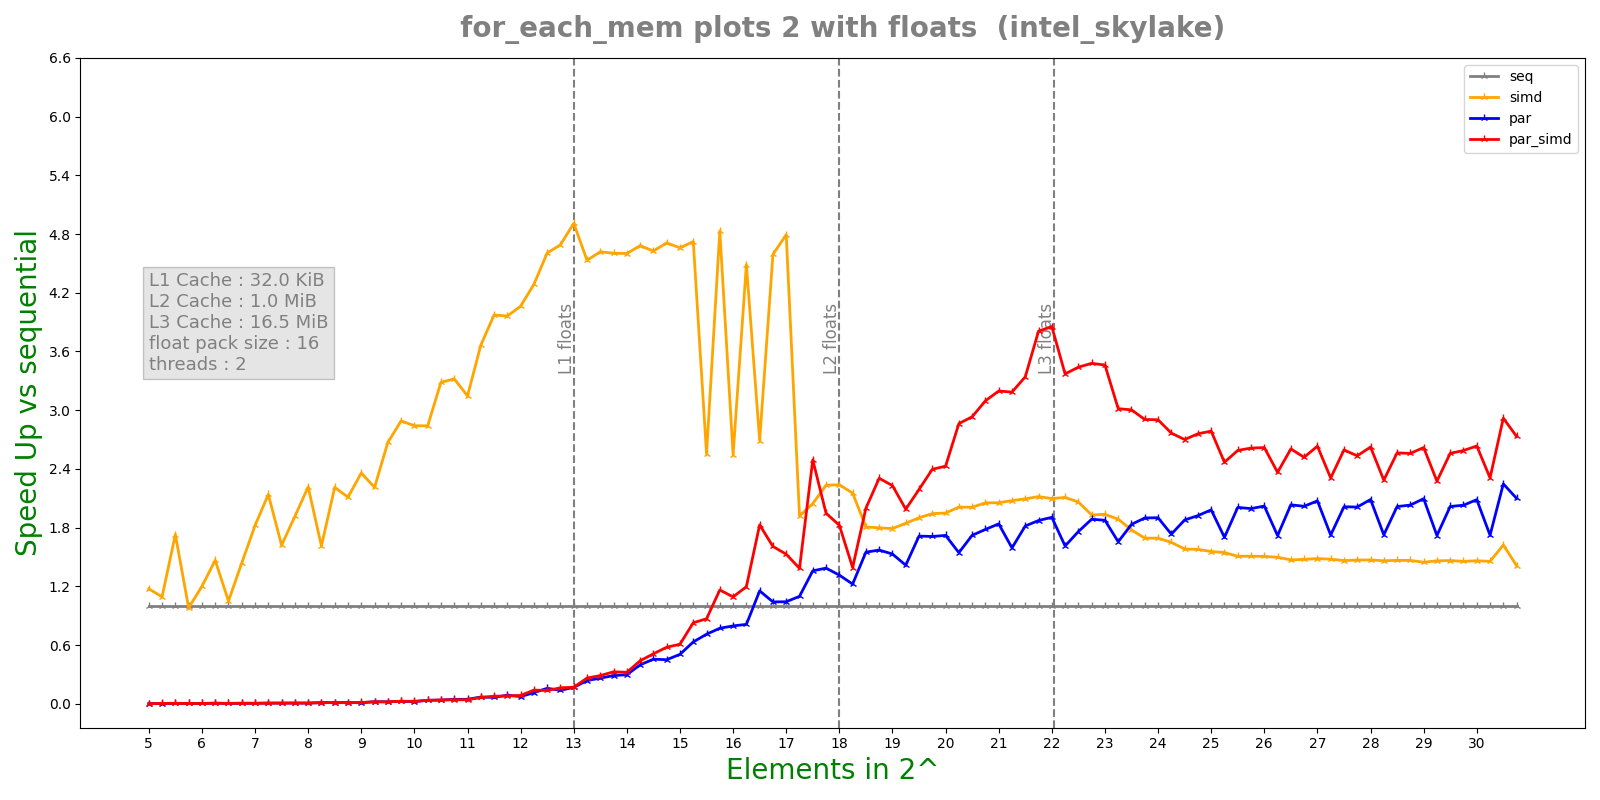

The data file committed next to this chart (first rows):
n, lane, threads, seq, simd, par, par_simd
5, 16, 2, 1.06e-07, 2.1e-07, 1.8582e-05, 6.6207e-05
5, 16, 2, 6.7e-08, 5.2e-08, 5.1533e-05, 5.8714e-05
5, 16, 2, 7.5e-08, 1.56e-07, 5.1288e-05, 4.9733e-05
5, 16, 2, 3.7e-08, 3.9e-08, 4.6997e-05, 5.2228e-05
5, 16, 2, 5.5e-08, 5.7e-08, 5.0099e-05, 7.63e-05
5.25, 16, 2, 4.6e-08, 5.7e-08, 3.5462e-05, 3.666e-05
5.25, 16, 2, 6.4e-08, 4.9e-08, 3.2896e-05, 3.7276e-05
5.25, 16, 2, 4.8e-08, 3.7e-08, 1.9562e-05, 1.0147e-05
5.25, 16, 2, 4.7e-08, 4.3e-08, 1.2112e-05, 9.759e-06
5.25, 16, 2, 3.8e-08, 3.3e-08, 8.902e-06, 9.799e-06
5.5, 16, 2, 7.2e-08, 7.7e-08, 1.389e-05, 1.1945e-05
5.5, 16, 2, 6.7e-08, 7.7e-08, 1.1513e-05, 1.5331e-05
5.5, 16, 2, 5.7e-08, 3.5e-08, 1.4184e-05, 9.909e-06
5.5, 16, 2, 3.4e-08, 3.7e-08, 1.6869e-05, 2.4303e-05
5.5, 16, 2, 6.4e-08, 3e-08, 1.488e-05, 1.0858e-05
5.75, 16, 2, 6.8e-08, 6.2e-08, 1.1717e-05, 1.3845e-05
5.75, 16, 2, 4.3e-08, 6.1e-08, 1.2129e-05, 1.4893e-05
5.75, 16, 2, 4.3e-08, 3.5e-08, 1.2927e-05, 1.4339e-05
5.75, 16, 2, 7e-08, 5.1e-08, 1.2751e-05, 1.2334e-05
5.75, 16, 2, 5e-08, 2.9e-08, 1.183e-05, 1.2911e-05
6, 16, 2, 6.5e-08, 4.7e-08, 2.2844e-05, 1.2705e-05
6, 16, 2, 7.9e-08, 5.3e-08, 1.3643e-05, 1.3396e-05
6, 16, 2, 5.4e-08, 4.5e-08, 1.4762e-05, 1.3635e-05
6, 16, 2, 5.4e-08, 3.5e-08, 1.4777e-05, 1.3884e-05
6, 16, 2, 4.4e-08, 2.9e-08, 1.4577e-05, 1.6496e-05
6.25, 16, 2, 8.5e-08, 4.8e-08, 9.698e-06, 1.2572e-05
6.25, 16, 2, 6.8e-08, 4.5e-08, 1.0481e-05, 1.097e-05
6.25, 16, 2, 5.1e-08, 4e-08, 3.1159e-05, 1.1412e-05
6.25, 16, 2, 6.6e-08, 6.2e-08, 1.1135e-05, 1.0782e-05
6.25, 16, 2, 5e-08, 2.9e-08, 9.721e-06, 1.1647e-05
6.5, 16, 2, 7.1e-08, 9.1e-08, 1.3092e-05, 1.1376e-05
6.5, 16, 2, 6.4e-08, 8.8e-08, 1.6443e-05, 1.2152e-05
6.5, 16, 2, 6.3e-08, 6e-08, 1.5656e-05, 1.5511e-05
6.5, 16, 2, 6.1e-08, 4e-08, 1.3331e-05, 1.4969e-05
6.5, 16, 2, 5.5e-08, 3.3e-08, 1.922e-05, 1.3046e-05
6.75, 16, 2, 9.2e-08, 5.7e-08, 1.6329e-05, 1.2256e-05
6.75, 16, 2, 1.05e-07, 6.2e-08, 1.6236e-05, 1.548e-05
6.75, 16, 2, 8.2e-08, 5.8e-08, 1.4454e-05, 1.352e-05
6.75, 16, 2, 7.5e-08, 3.8e-08, 1.5033e-05, 2.4033e-05
6.75, 16, 2, 6.8e-08, 3.8e-08, 1.2746e-05, 1.4512e-05
7, 16, 2, 9.7e-08, 4.5e-08, 1.5167e-05, 2.2673e-05
7, 16, 2, 8.2e-08, 4.9e-08, 1.3795e-05, 1.5841e-05
7, 16, 2, 8.6e-08, 5e-08, 1.8023e-05, 1.5134e-05
7, 16, 2, 6.8e-08, 3.9e-08, 1.611e-05, 1.2153e-05
7, 16, 2, 7.6e-08, 4.4e-08, 1.3798e-05, 1.2669e-05
7.25, 16, 2, 8e-08, 6.4e-08, 1.4131e-05, 1.1251e-05
7.25, 16, 2, 7.9e-08, 4.2e-08, 1.0651e-05, 1.2414e-05
7.25, 16, 2, 7.7e-08, 3.6e-08, 1.0521e-05, 1.2587e-05
7.25, 16, 2, 7e-08, 3.4e-08, 1.0246e-05, 1.1426e-05
7.25, 16, 2, 7e-08, 3.6e-08, 1.0777e-05, 9.874e-06
7.5, 16, 2, 9.4e-08, 5.8e-08, 1.1602e-05, 1.365e-05
7.5, 16, 2, 9.3e-08, 6.4e-08, 1.2492e-05, 1.3643e-05
7.5, 16, 2, 1.05e-07, 4.4e-08, 1.2983e-05, 1.2051e-05
7.5, 16, 2, 1.01e-07, 6.2e-08, 1.1493e-05, 1.2598e-05
7.5, 16, 2, 9.3e-08, 3.9e-08, 1.4501e-05, 1.469e-05
7.75, 16, 2, 1.2e-07, 6.5e-08, 2.532e-05, 1.7312e-05
7.75, 16, 2, 1.13e-07, 5.9e-08, 1.3921e-05, 1.2961e-05
7.75, 16, 2, 1.13e-07, 5.3e-08, 1.9482e-05, 1.3837e-05
7.75, 16, 2, 9.3e-08, 3.5e-08, 1.4071e-05, 1.5625e-05
7.75, 16, 2, 1.06e-07, 6e-08, 1.4157e-05, 1.5135e-05
... 460 more rows
